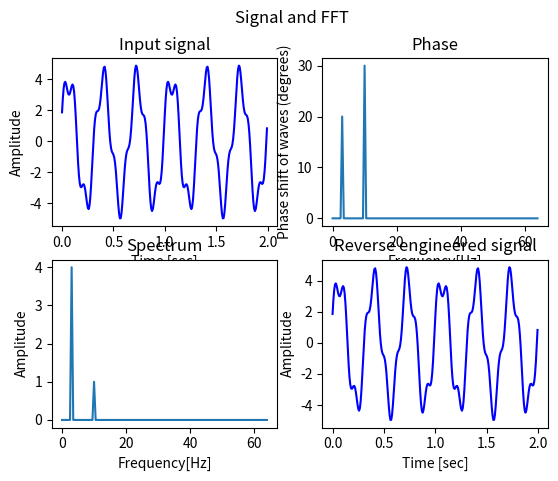

Reproduce this figure in Python.
import numpy as np
import matplotlib.pyplot as plt

class Signal:

    def __init__(self, amplitude=1, frequency=10, duration=1, sampling_rate=100.0, phase=0):
        self.amplitude = amplitude
        self.frequency = frequency
        self.duration = duration
        self.sampling_rate = sampling_rate
        self.phase = phase
        self.time_step = 1.0/self.sampling_rate
        self.time_axis = np.arange(0, self.duration, self.time_step)

    # Generate sine wave
    def sine(self):
        return self.amplitude*np.sin(2*np.pi*self.frequency*self.time_axis+self.phase)

    # Generate cosine wave
    def cosine(self):
        return self.amplitude*np.cos(2*np.pi*self.frequency*self.time_axis+self.phase)

# signal_1hz = Signal(amplitude=3, frequency=1, sampling_rate=200, duration=2)
# sine_1hz = signal_1hz.sine()

# signal_10hz = Signal(amplitude=0.5, frequency=10, sampling_rate=200, duration=2)
# sine_10hz = signal_10hz.sine()

# signal_20hz = Signal(amplitude=1, frequency=20, sampling_rate=200, duration=2)
# sine_20hz = signal_20hz.sine()

# signal_39hz = Signal(amplitude=0.25, frequency=39, sampling_rate=200, duration=2)
# sine_39hz = signal_39hz.sine()

# signal = sine_1hz + sine_10hz + sine_20hz + sine_39hz

sampling_rate = 128.0
duration = 2

sig1 = Signal(amplitude=4, frequency=3, phase=20*np.pi/180, sampling_rate=int(sampling_rate), duration=duration)
sig2 = Signal(amplitude=1, frequency=10, phase=30*np.pi/180, sampling_rate=int(sampling_rate), duration=duration)

signal = sig1.sine() + sig2.sine()

with open("signal.txt", "w") as f:
    for val in signal:
        imag_str = "+" if (np.imag(val) >= 0) else ""
        imag_str += str(np.imag(val))
        f.write(str(np.real(val)) + imag_str + "j\n")

fig, axs = plt.subplots(nrows=2, ncols=2)
fig.suptitle("Signal and FFT")

timearray = [x/sampling_rate for x in range(0, len(signal))]

axs[0,0].plot(timearray, signal, "b")
axs[0,0].set(xlabel="Time [sec]", ylabel="Amplitude")
axs[0,0].set_title("Input signal")

N = len(signal)
fourier = np.fft.rfft(signal)

threshold = max(np.abs(fourier))/10000
thresholded_fourier = [(x if abs(x) > threshold else 0) for x in fourier]

# print(fourier)
frequency_axis = np.fft.rfftfreq(N, d=1.0/sampling_rate)
norm_amplitude = 2*np.abs(thresholded_fourier)/N

phase = [(x+90 if x != 0 else 0) for x in np.angle(thresholded_fourier, deg=True)]

axs[1,0].plot(frequency_axis, norm_amplitude)
axs[1,0].set(xlabel="Frequency[Hz]", ylabel="Amplitude")
axs[1,0].set_title("Spectrum")

axs[0,1].plot(frequency_axis, phase)
axs[0,1].set(xlabel="Frequency[Hz]", ylabel="Phase shift of waves (degrees)")
axs[0,1].set_title("Phase")

resignal = np.array([0.0 for _ in range(int(sampling_rate*duration))])
for i in range(len(thresholded_fourier)):
    if thresholded_fourier[i] == 0:
        continue

    amp = 2*abs(thresholded_fourier[i])/N
    phase = np.angle(thresholded_fourier[i], deg=True) + 90
    freq = frequency_axis[i]
    print(f"Found signal with amplitude {amp}, phase {phase} and frequency {freq}")
    sig = Signal(amplitude=amp, frequency=freq, phase=(((phase-90)*np.pi/180)+np.pi/2), sampling_rate=sampling_rate, duration=duration)
    resignal += sig.sine()


axs[1,1].plot(timearray, resignal, "b")
axs[1,1].set(xlabel="Time [sec]", ylabel="Amplitude")
axs[1,1].set_title("Reverse engineered signal")

plt.show()
